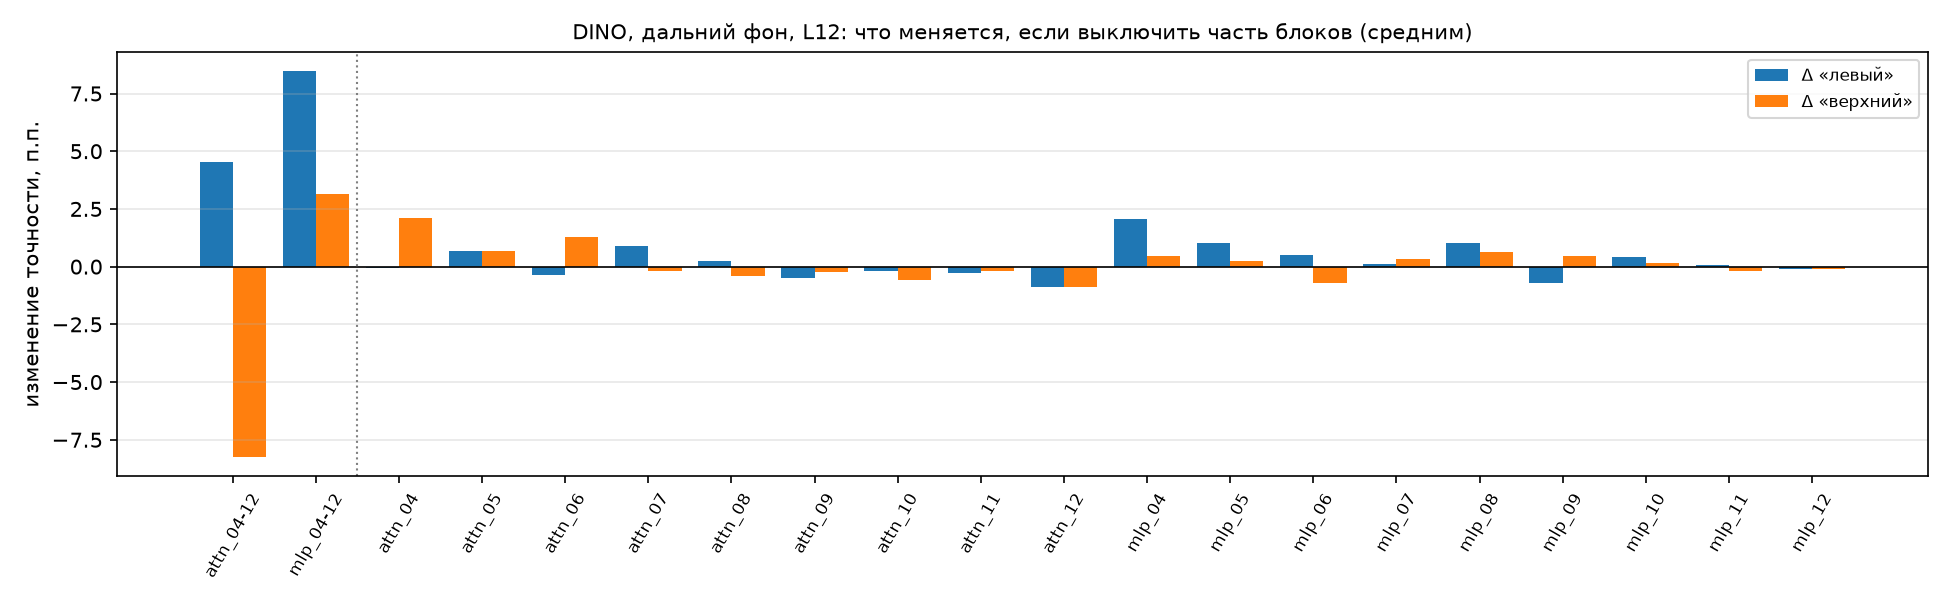

Source data for this figure (header and first rows):
net, condition, group, kind, d_left, d_left_lo, d_left_hi, d_upper, d_upper_lo, d_upper_hi, d_diff, d_diff_lo, d_diff_hi, verdict, broken
DINO, attn_04-12, far_bg, main, 0.04525, 0.02725, 0.06275, -0.08250, -0.09800, -0.06750, 0.1278, 0.1052, 0.1502, стирает, 0
DINO, mlp_04-12, far_bg, main, 0.08475, 0.06850, 0.101, 0.03125, 0.01825, 0.04400, 0.05350, 0.03275, 0.07425, стирает, 0
DINO, attn_04-12, cls, extra, 0.1245, 0.1075, 0.1417, -0.04450, -0.05900, -0.03025, 0.169, 0.147, 0.1908, стирает, 
DINO, mlp_04-12, cls, extra, 0.09000, 0.07275, 0.1067, 0.01625, 0.00325, 0.02925, 0.07375, 0.05225, 0.09500, стирает, 
DINO, attn_04, far_bg, sub, -0.00050, -0.02178, 0.02050, 0.02125, 0.00619, 0.03675, -0.02175, -0.04775, 0.00375, не причастна, 0
DINO, attn_05, far_bg, sub, 0.00675, -0.01228, 0.02653, 0.00675, -0.00800, 0.02100, 0.00000, -0.02328, 0.02550, не причастна, 0
DINO, attn_06, far_bg, sub, -0.00350, -0.02128, 0.01453, 0.01300, -0.00103, 0.02725, -0.01650, -0.04003, 0.00753, не причастна, 0
DINO, attn_07, far_bg, sub, 0.00875, -0.00803, 0.02650, -0.00175, -0.01578, 0.01128, 0.01050, -0.01250, 0.03303, не различает, 0
DINO, attn_08, far_bg, sub, 0.00250, -0.01325, 0.01953, -0.00425, -0.01725, 0.00875, 0.00675, -0.01453, 0.02803, не причастна, 0
DINO, attn_09, far_bg, sub, -0.00475, -0.01975, 0.01125, -0.00250, -0.01525, 0.01053, -0.00225, -0.02275, 0.01781, не причастна, 0
DINO, attn_10, far_bg, sub, -0.00200, -0.01700, 0.01325, -0.00575, -0.01700, 0.00575, 0.00375, -0.01500, 0.02125, не причастна, 0
DINO, attn_11, far_bg, sub, -0.00275, -0.01653, 0.01125, -0.00175, -0.01325, 0.00950, -0.00100, -0.01900, 0.01775, не причастна, 0
DINO, attn_12, far_bg, sub, -0.00900, -0.02375, 0.00625, -0.00875, -0.02025, 0.00306, -0.00025, -0.01875, 0.01903, не причастна, 0
DINO, mlp_04, far_bg, sub, 0.02050, -0.00100, 0.04225, 0.00450, -0.01175, 0.02075, 0.01600, -0.01028, 0.04228, не различает, 0
DINO, mlp_05, far_bg, sub, 0.01025, -0.00825, 0.02953, 0.00225, -0.01350, 0.01700, 0.00800, -0.01553, 0.03233, не различает, 0
DINO, mlp_06, far_bg, sub, 0.00500, -0.01278, 0.02258, -0.00700, -0.02100, 0.00625, 0.01200, -0.01031, 0.03403, не различает, 0
DINO, mlp_07, far_bg, sub, 0.00100, -0.01425, 0.01750, 0.00350, -0.01000, 0.01600, -0.00250, -0.02178, 0.01825, не причастна, 0
DINO, mlp_08, far_bg, sub, 0.01025, -0.00481, 0.02550, 0.00625, -0.00553, 0.01900, 0.00400, -0.01475, 0.02228, не причастна, 0
DINO, mlp_09, far_bg, sub, -0.00700, -0.02275, 0.00803, 0.00450, -0.00725, 0.01528, -0.01150, -0.03053, 0.00725, не причастна, 0
DINO, mlp_10, far_bg, sub, 0.00425, -0.00803, 0.01650, 0.00150, -0.00750, 0.01078, 0.00275, -0.01275, 0.01831, не причастна, 0
DINO, mlp_11, far_bg, sub, 0.00050, -0.00950, 0.01075, -0.00175, -0.00950, 0.00578, 0.00225, -0.01031, 0.01503, не причастна, 0
DINO, mlp_12, far_bg, sub, -0.00100, -0.00400, 0.00200, -0.00100, -0.00325, 0.00100, 0.00000, -0.00350, 0.00375, не причастна, 0
rand0, attn_04-12, far_bg, random, 0.01275, -0.00200, 0.02750, 0.00475, -0.01025, 0.01950, 0.00800, -0.01300, 0.02900, не причастна, 
rand0, mlp_04-12, far_bg, random, 0.01000, -0.00300, 0.02325, 0.01550, 0.00200, 0.02850, -0.00550, -0.02350, 0.01300, не причастна, 
rand1, attn_04-12, far_bg, random, -0.00300, -0.01800, 0.01175, -0.00275, -0.01750, 0.01225, -0.00025, -0.02125, 0.02025, не причастна, 
rand1, mlp_04-12, far_bg, random, 0.00850, -0.00375, 0.02075, -0.00075, -0.01300, 0.01150, 0.00925, -0.00775, 0.02675, не причастна, 
rand2, attn_04-12, far_bg, random, -0.00800, -0.02300, 0.00675, -0.00500, -0.01950, 0.00925, -0.00300, -0.02350, 0.01800, не причастна, 
rand2, mlp_04-12, far_bg, random, 0.00050, -0.01225, 0.01300, -0.00175, -0.01525, 0.01125, 0.00225, -0.01625, 0.02075, не причастна, 
net, condition, query, group, acc, n_scenes, flip_ratio_cls, flip_ratio_mean
DINO, clean, left, far_bg, 0.6488, 2000, 0.3357, 0.284
DINO, clean, left, cls, 0.635, 2000, 0.3357, 0.284
DINO, clean, left, twin, 1, 2000, 0.3357, 0.284
DINO, clean, upper, far_bg, 0.835, 2000, 0.3357, 0.284
DINO, clean, upper, cls, 0.8385, 2000, 0.3357, 0.284
DINO, clean, upper, twin, 1, 2000, 0.3357, 0.284
DINO, attn_04-12, left, far_bg, 0.694, 2000, 0.8244, 0.7236
DINO, attn_04-12, left, cls, 0.7595, 2000, 0.8244, 0.7236
DINO, attn_04-12, left, twin, 1, 2000, 0.8244, 0.7236
DINO, attn_04-12, upper, far_bg, 0.7525, 2000, 0.8244, 0.7236
DINO, attn_04-12, upper, cls, 0.794, 2000, 0.8244, 0.7236
DINO, attn_04-12, upper, twin, 1, 2000, 0.8244, 0.7236
DINO, mlp_04-12, left, far_bg, 0.7335, 2000, 0.3966, 0.349
DINO, mlp_04-12, left, cls, 0.725, 2000, 0.3966, 0.349
DINO, mlp_04-12, left, twin, 1, 2000, 0.3966, 0.349
DINO, mlp_04-12, upper, far_bg, 0.8662, 2000, 0.3966, 0.349
DINO, mlp_04-12, upper, cls, 0.8548, 2000, 0.3966, 0.349
DINO, mlp_04-12, upper, twin, 1, 2000, 0.3966, 0.349
DINO, attn_04, left, far_bg, 0.6482, 2000, 0.2955, 0.2212
DINO, attn_04, left, cls, 0.6352, 2000, 0.2955, 0.2212
DINO, attn_04, upper, far_bg, 0.8562, 2000, 0.2955, 0.2212
DINO, attn_04, upper, cls, 0.8423, 2000, 0.2955, 0.2212
DINO, attn_05, left, far_bg, 0.6555, 2000, 0.3003, 0.2696
DINO, attn_05, left, cls, 0.6342, 2000, 0.3003, 0.2696
DINO, attn_05, upper, far_bg, 0.8417, 2000, 0.3003, 0.2696
DINO, attn_05, upper, cls, 0.8415, 2000, 0.3003, 0.2696
DINO, attn_06, left, far_bg, 0.6452, 2000, 0.3288, 0.2905
DINO, attn_06, left, cls, 0.6405, 2000, 0.3288, 0.2905
DINO, attn_06, upper, far_bg, 0.848, 2000, 0.3288, 0.2905
DINO, attn_06, upper, cls, 0.8448, 2000, 0.3288, 0.2905
DINO, attn_07, left, far_bg, 0.6575, 2000, 0.3594, 0.3216
... 129 more rows
